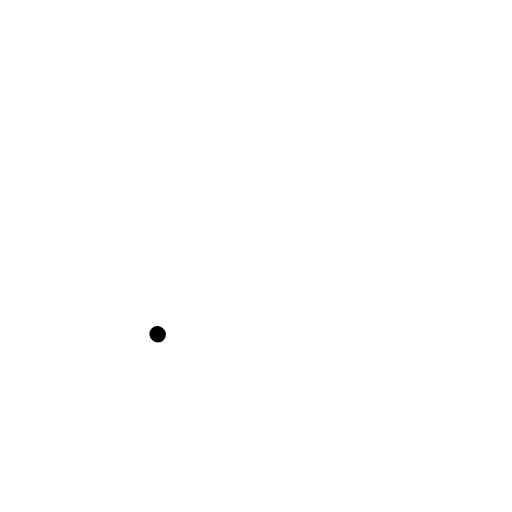
t = 0.00 s
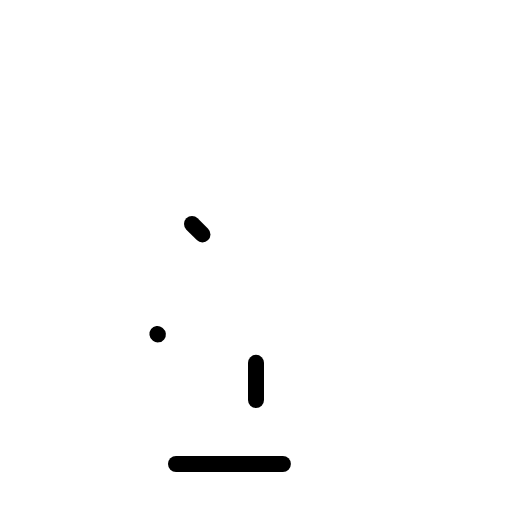
t = 0.90 s
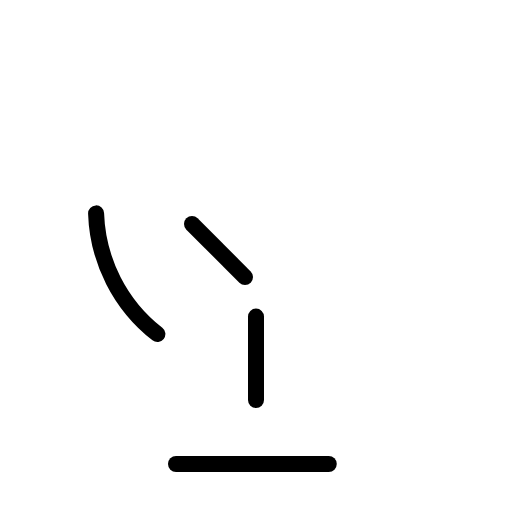
t = 1.28 s
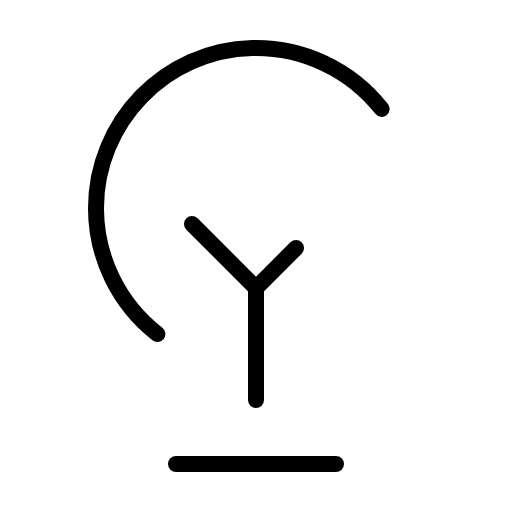
t = 1.65 s
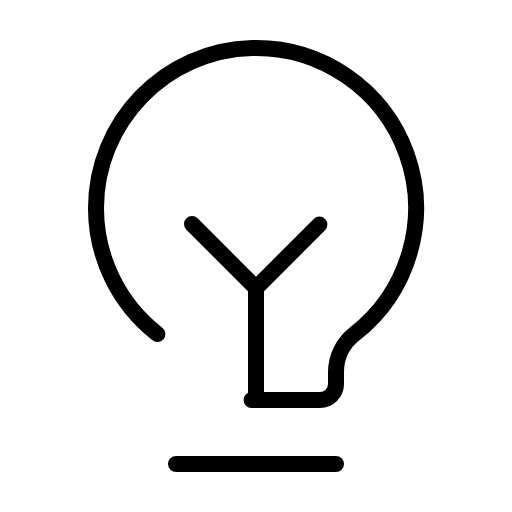
t = 2.03 s
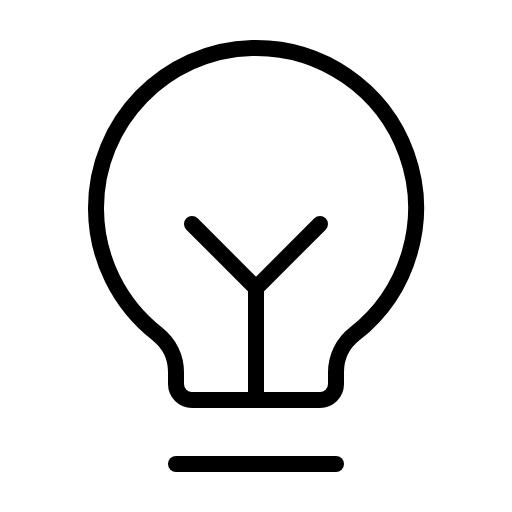
t = 2.40 s

The animated SVG that drew these frames (rendered in a browser with its animation timeline set to each time). Animation: 1 CSS @keyframes rule; one cycle of 2.40 s.

<svg xmlns="http://www.w3.org/2000/svg" viewBox="0 0 256 256">
  <style>
    .draw-line {
      stroke-dasharray: 1;
      stroke-dashoffset: 1;
      animation: phosphor-draw-in 1.5s ease-in-out forwards;
    }
    @keyframes phosphor-draw-in {
      to { stroke-dashoffset: 0; }
    }
  </style><rect width="256" height="256" fill="none"/><line x1="88" y1="232" x2="168" y2="232" fill="none" stroke="currentColor" stroke-linecap="round" stroke-linejoin="round" stroke-width="8" class="draw-line" pathLength="1" style="animation-delay: 0s"/><line x1="128" y1="200" x2="128" y2="144" fill="none" stroke="currentColor" stroke-linecap="round" stroke-linejoin="round" stroke-width="8" class="draw-line" pathLength="1" style="animation-delay: 0.3s"/><polyline points="96 112 128 144 160 112" fill="none" stroke="currentColor" stroke-linecap="round" stroke-linejoin="round" stroke-width="8" class="draw-line" pathLength="1" style="animation-delay: 0.6s"/><path d="M78.7,167A79.87,79.87,0,0,1,48,104.45C47.76,61.09,82.72,25,126.07,24a80,80,0,0,1,51.34,142.9A24.3,24.3,0,0,0,168,186v6a8,8,0,0,1-8,8H96a8,8,0,0,1-8-8v-6A24.11,24.11,0,0,0,78.7,167Z" fill="none" stroke="currentColor" stroke-linecap="round" stroke-linejoin="round" stroke-width="8" class="draw-line" pathLength="1" style="animation-delay: 0.9s"/></svg>
